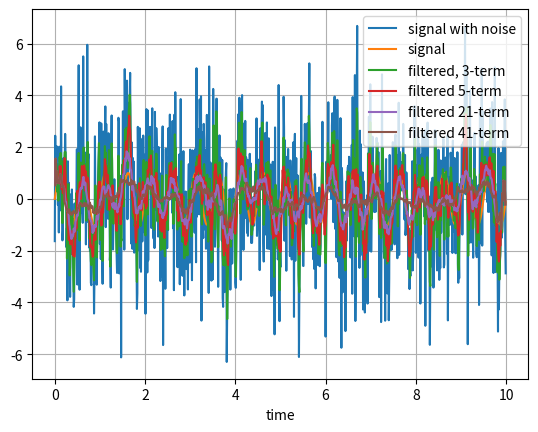

Reproduce this figure in Python.
#!/usr/bin/env python3
# -*- coding: utf-8 -*-
"""
Created on Tue Nov  2 17:53:34 2021

[redacted]
"""

# Task 3

import numpy as np
from math import sin, pi
import matplotlib.pyplot as plt # for the plotting

# a) Signal with noise

delta_t = 0.01 # the distance between two timepoints
t = np.arange(0,10,delta_t) # all timepoints   
N = len(t) # number of timepoints 

w = np.random.normal(0,2,N+1) # ransom noise

f = 2 # some constant

y = [None]*(N) # pre-assign space for lists
x = [None]*(N)

# for all time points, make the signal, add noise
for i in range(N):
    x[i] = sin(2*pi*f*t[i])
    y[i] = x[i] + w[i]
    
# plot signal with and without noise
plt.plot(t, y, label = "signal with noise") # plotting
plt.plot(t, x, label = "signal") # plotting
plt.xlabel("time")    # labels
        
# b) 3-term moving average filter


n = 3 # length of the filter

S = [None]*N

for i in range(1,N-1): # for each time point except the first and the last
    s = 0
    for k in range(-1,2): # sum up the neighbouring signals
        s = s + y[i-k]
        
    S[i] = (1/n)*s # calculate the mean   
    

# c)


plt.plot(t, S, label = "filtered, 3-term")


# d)

def low_pass(M, y):
    """Moving average
    Input:  M - number of terms in each direction
            y - the noisy signal
    Output:  S - filtered signal
    """
        
    N = len(y) # length of signal
    
    for i in range(M,N-M): # for each time point except the M first and last
        s = 0
        for k in range(-M,M+1): # sum up the neighbouring signals
            s = s + y[i-k]
        
        S[i] = 1/(2*M+1)*s # calculate the mean   
        
    return S
        
M = [3, 11, 21] # M does not correspond to the length of the filter


for m in M:    
    S = low_pass(m, y)
    plt.plot(t, S, label = f"filtered {2*m-1}-term")


# print legends and grid, and show the plot
plt.legend() 
plt.grid()
plt.show()

# The figure in the assignment does not correspond to eq. 5, this one does. 

    
    



    
        
    
    
    